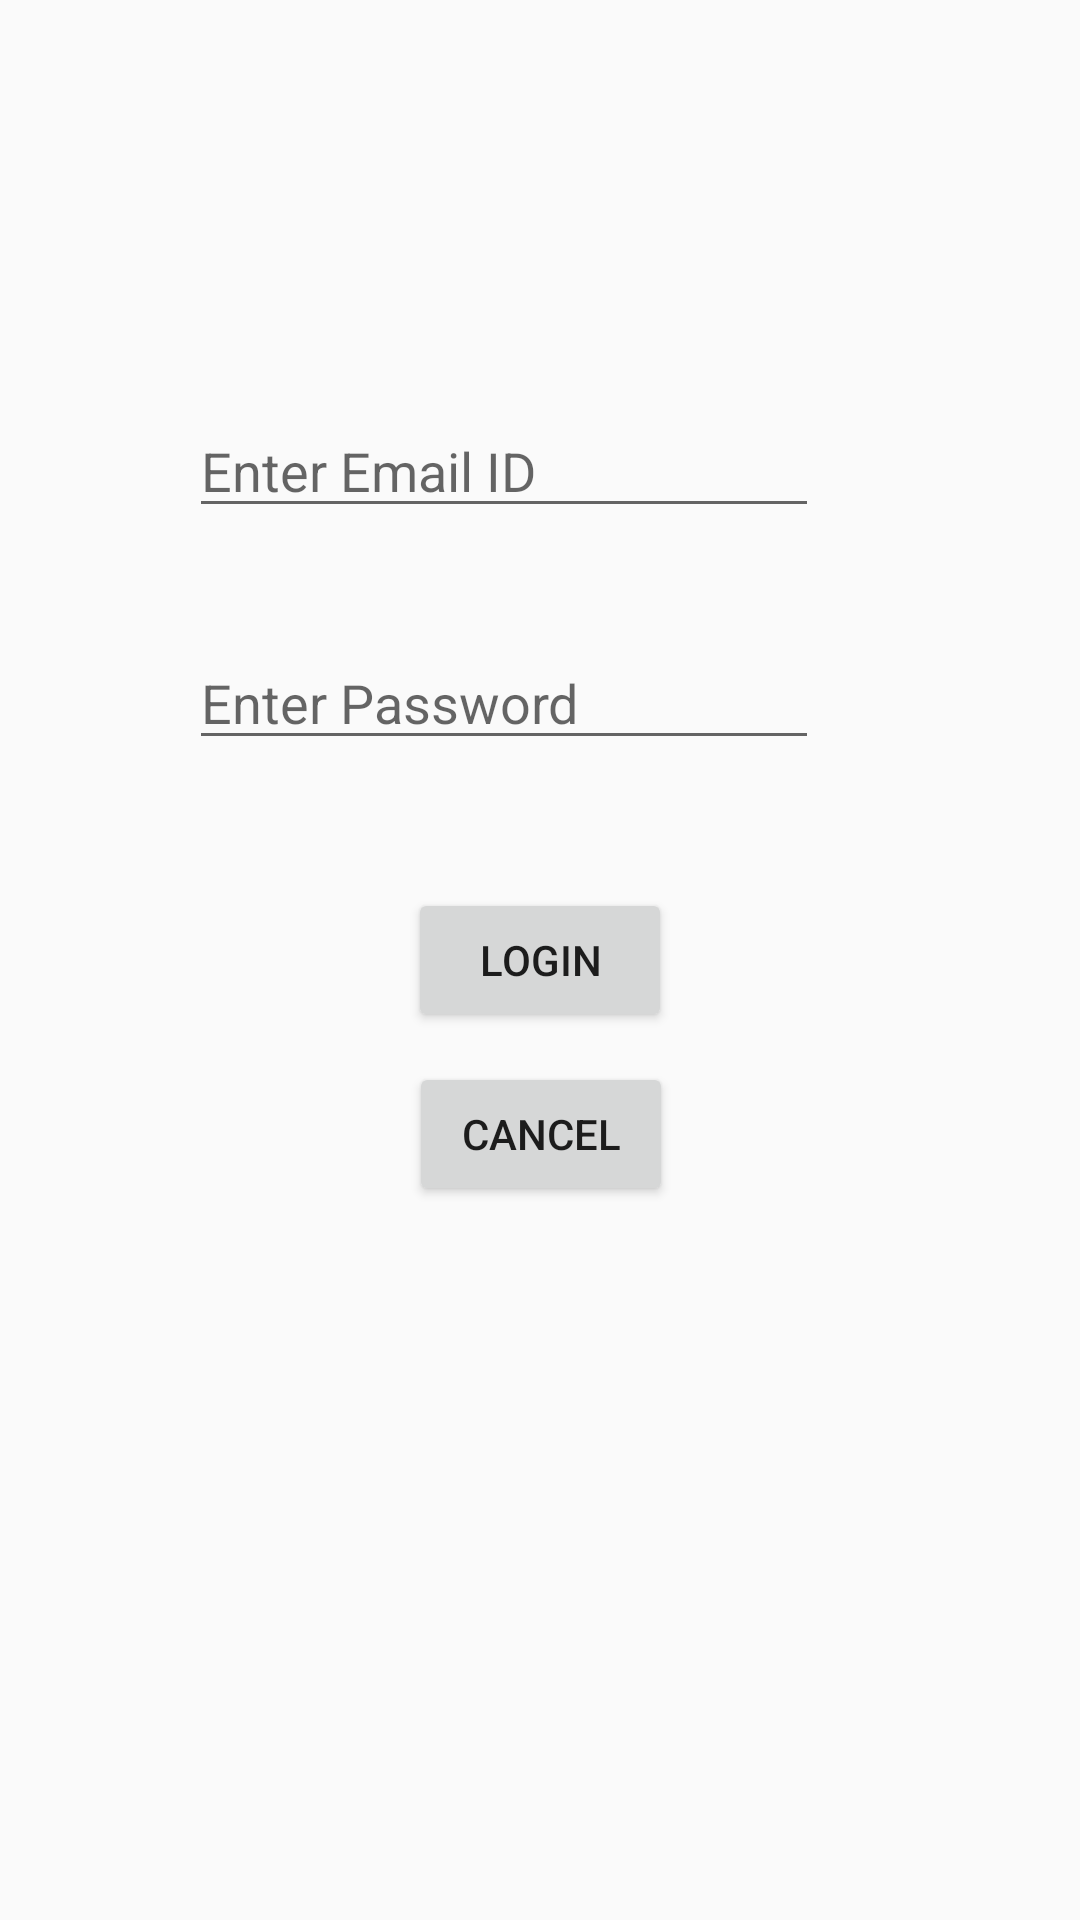

Reconstruct the res/layout file that produces this screen, plus the resources it refers to.
<!-- AndroidManifest.xml: application theme AppTheme -->
<!-- res/layout/activity_inbound_login.xml -->
<?xml version="1.0" encoding="utf-8"?>
<androidx.constraintlayout.widget.ConstraintLayout xmlns:android="http://schemas.android.com/apk/res/android"
    xmlns:app="http://schemas.android.com/apk/res-auto"
    xmlns:tools="http://schemas.android.com/tools"
    android:layout_width="match_parent"
    android:layout_height="match_parent"
    tools:context=".Inbound_login">

    <EditText
        android:id="@+id/username"
        android:layout_width="wrap_content"
        android:layout_height="wrap_content"
        android:ems="10"
        android:hint="Enter Email ID"
        android:inputType="textPersonName"
        app:layout_constraintBottom_toBottomOf="parent"
        app:layout_constraintEnd_toEndOf="parent"
        app:layout_constraintHorizontal_bias="0.419"
        app:layout_constraintStart_toStartOf="parent"
        app:layout_constraintTop_toTopOf="parent"
        app:layout_constraintVertical_bias="0.225" />

    <EditText
        android:id="@+id/password"
        android:layout_width="wrap_content"
        android:layout_height="wrap_content"
        android:ems="10"
        android:inputType="textPassword"
        android:hint="Enter Password"
        app:layout_constraintBottom_toBottomOf="parent"
        app:layout_constraintEnd_toEndOf="parent"
        app:layout_constraintHorizontal_bias="0.419"
        app:layout_constraintStart_toStartOf="parent"
        app:layout_constraintTop_toTopOf="parent"
        app:layout_constraintVertical_bias="0.354" />

    <Button
        android:id="@+id/button3"
        android:layout_width="wrap_content"
        android:layout_height="wrap_content"
        android:text="@string/login"
        tools:layout_editor_absoluteX="122dp"
        tools:layout_editor_absoluteY="424dp"
        app:layout_constraintBottom_toBottomOf="parent"
        app:layout_constraintEnd_toEndOf="parent"
        app:layout_constraintStart_toStartOf="parent"
        app:layout_constraintTop_toTopOf="parent" />

    <Button
        android:id="@+id/button4"
        android:layout_width="wrap_content"
        android:layout_height="wrap_content"
        android:text="@string/cancel"
        app:layout_constraintBottom_toBottomOf="parent"
        app:layout_constraintEnd_toEndOf="parent"
        app:layout_constraintHorizontal_bias="0.501"
        app:layout_constraintStart_toStartOf="parent"
        app:layout_constraintTop_toTopOf="parent"
        app:layout_constraintVertical_bias="0.598" />

</androidx.constraintlayout.widget.ConstraintLayout>
<!-- resources referenced by this layout -->
<resources>
  <string name="cancel">Cancel</string>
  <string name="login">Login</string>
  <style name="AppTheme" parent="Theme.AppCompat.Light.NoActionBar">
          
          <item name="colorPrimary">#F79123</item>
          <item name="colorPrimaryDark">#F79123</item>
          <item name="colorAccent">#858589</item>
      </style>
</resources>
